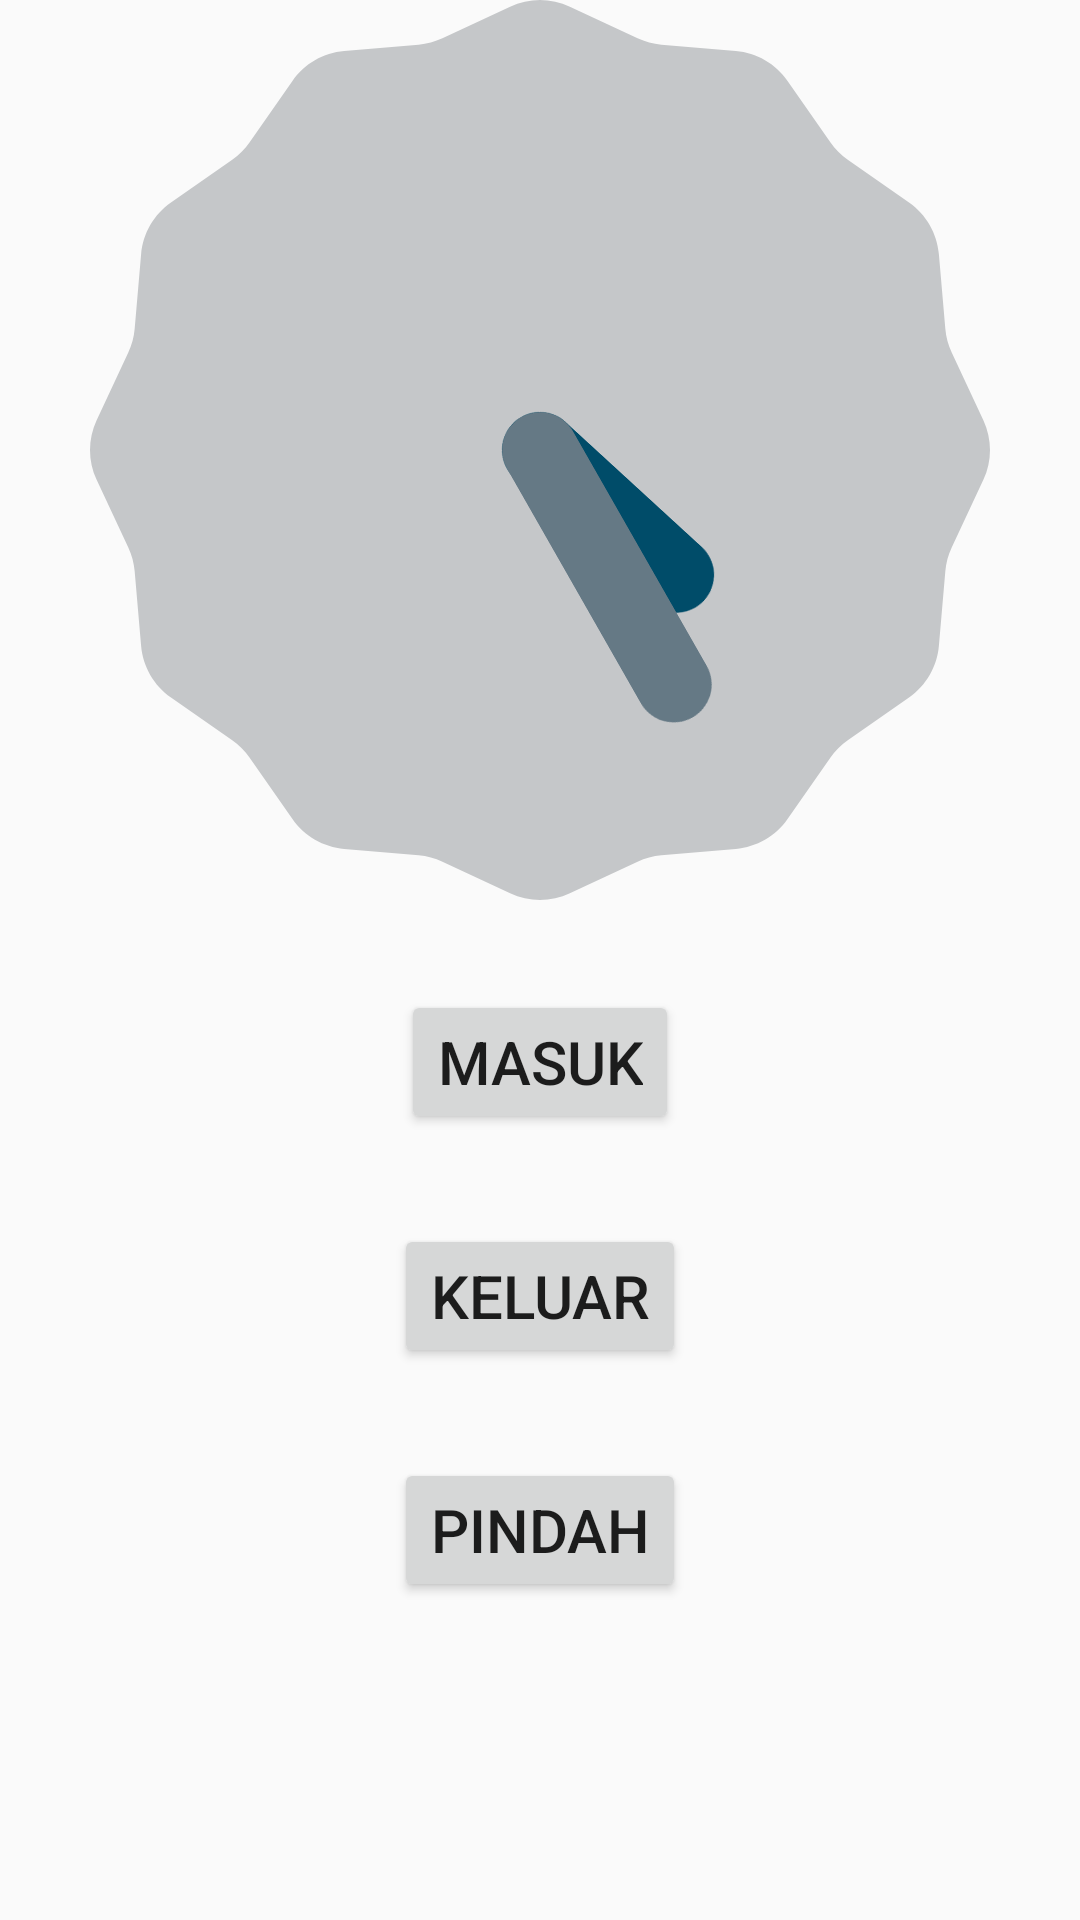

This screen was rendered from an Android layout file. Write that file and the resources it references.
<!-- AndroidManifest.xml: application theme AppTheme -->
<!-- res/layout/activity_absensi.xml -->
<?xml version="1.0" encoding="utf-8"?>
<LinearLayout xmlns:android="http://schemas.android.com/apk/res/android"
    xmlns:app="http://schemas.android.com/apk/res-auto"
    xmlns:tools="http://schemas.android.com/tools"
    android:layout_width="match_parent"
    android:layout_height="match_parent"
    android:orientation="vertical"
    tools:context=".Absensi">


<AnalogClock
    android:layout_width="match_parent"
    android:layout_height="300dp"
    android:id="@+id/jam"
    />

    <LinearLayout
        android:layout_width="match_parent"
        android:layout_height="match_parent"
        android:layout_marginTop="30dp"
        android:orientation="vertical"
        android:gravity="center_horizontal"
        >

        <Button
            android:layout_width="wrap_content"
            android:layout_height="wrap_content"
            android:text="Masuk"
            android:textSize="20dp"
            />

        <Button
            android:layout_width="wrap_content"
            android:layout_height="wrap_content"
            android:layout_marginTop="30sp"
            android:text="Keluar"
            android:textSize="20dp"
            />

        <Button
            android:layout_width="wrap_content"
            android:layout_height="wrap_content"
            android:layout_marginTop="30sp"
            android:text="Pindah"
            android:textSize="20dp"
            />

    </LinearLayout>

</LinearLayout>
<!-- resources referenced by this layout -->
<resources>
  <style name="AppTheme" parent="Theme.AppCompat.Light.DarkActionBar">
          
          <item name="colorPrimary">@color/colorPrimary</item>
          <item name="colorPrimaryDark">@color/colorPrimaryDark</item>
          <item name="colorAccent">@color/colorAccent</item>
      </style>
  <color name="colorPrimary">#1C5078</color>
  <color name="colorPrimaryDark">#1C5078</color>
  <color name="colorAccent">#FF4081</color>
</resources>
